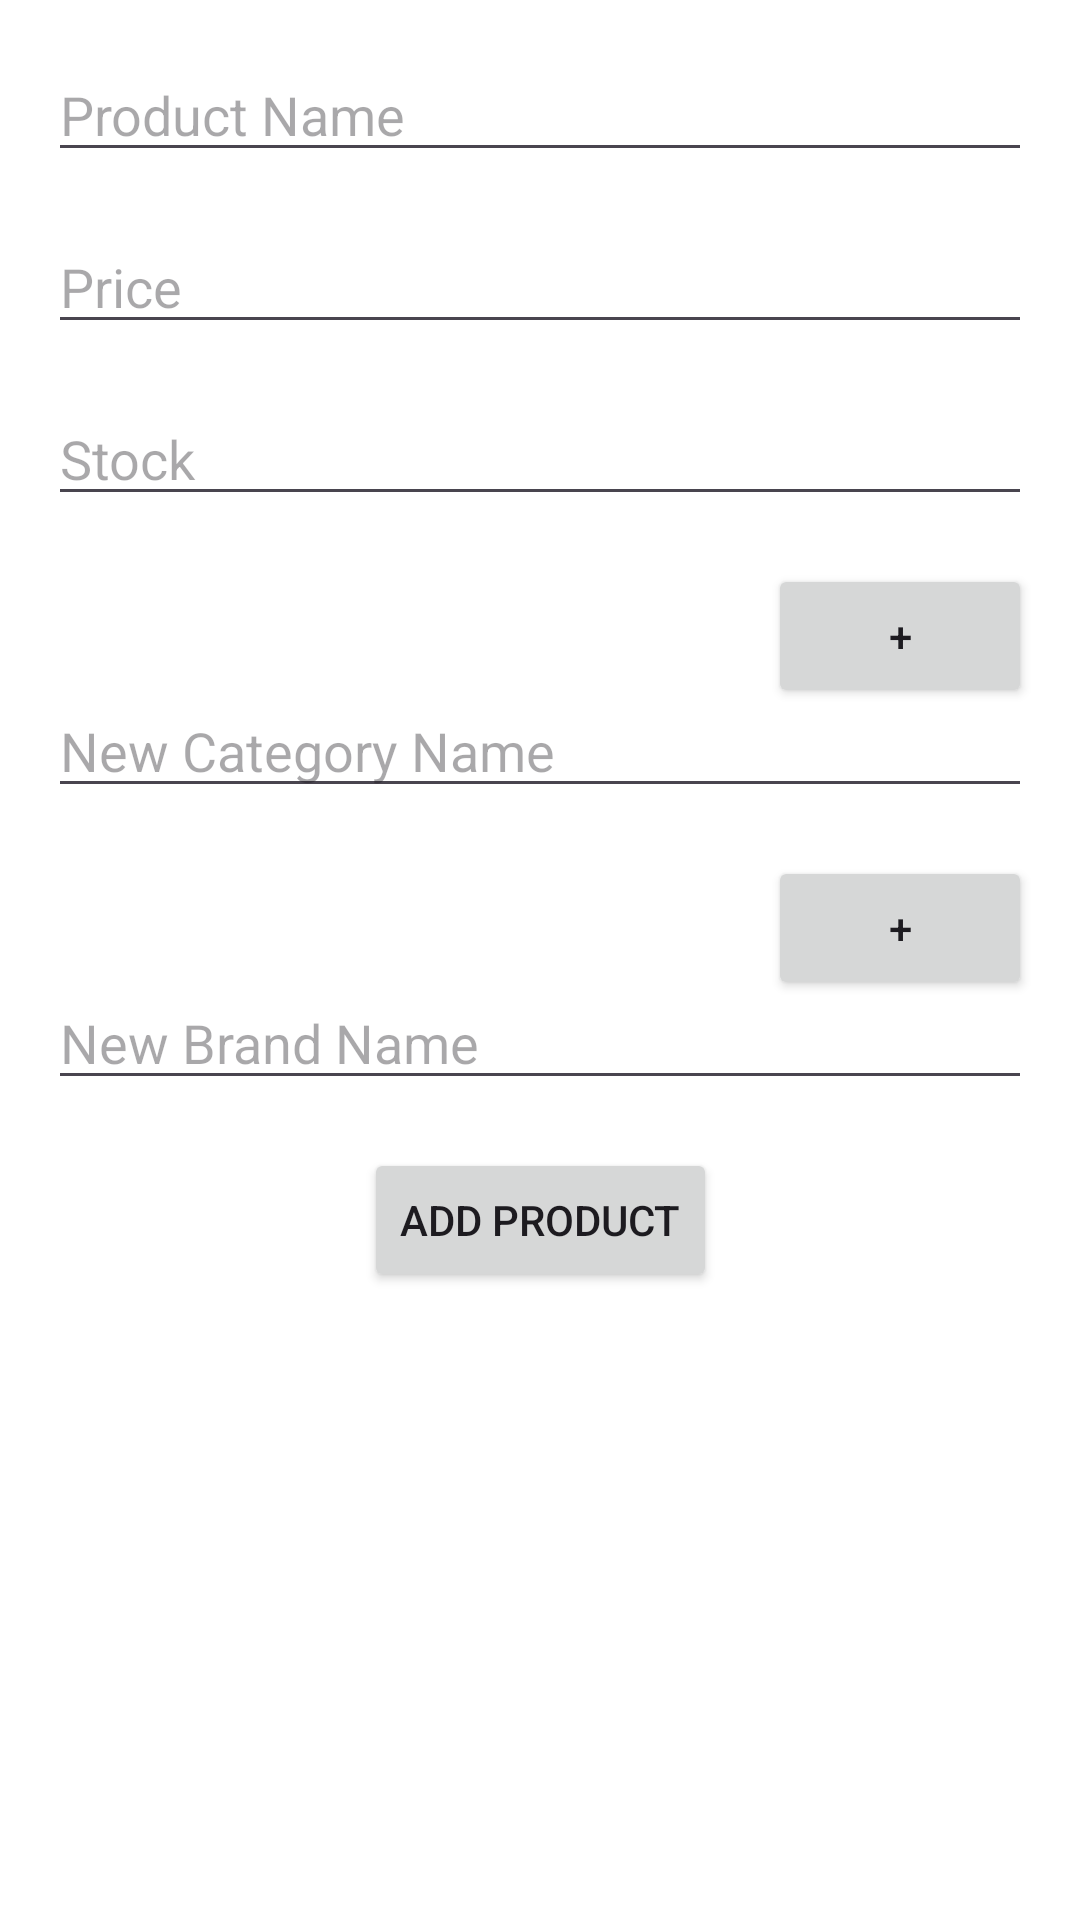

The Android layout XML behind this screen, and the referenced resources:
<!-- AndroidManifest.xml: application theme Theme.Ecomerce -->
<!-- res/layout/fragment_add_product.xml -->
<?xml version="1.0" encoding="utf-8"?>
<androidx.constraintlayout.widget.ConstraintLayout
    xmlns:android="http://schemas.android.com/apk/res/android"
    xmlns:app="http://schemas.android.com/apk/res-auto"
    xmlns:tools="http://schemas.android.com/tools"
    android:layout_width="match_parent"
    android:layout_height="match_parent"
    tools:context=".ui.add.AddProductFragment">

    <EditText
        android:id="@+id/editTextProductName"
        android:layout_width="0dp"
        android:layout_height="wrap_content"
        android:hint="Product Name"
        app:layout_constraintTop_toTopOf="parent"
        app:layout_constraintStart_toStartOf="parent"
        app:layout_constraintEnd_toEndOf="parent"
        android:layout_margin="16dp"/>

    <EditText
        android:id="@+id/editTextProductPrice"
        android:layout_width="0dp"
        android:layout_height="wrap_content"
        android:hint="Price"
        android:inputType="numberDecimal"
        app:layout_constraintTop_toBottomOf="@id/editTextProductName"
        app:layout_constraintStart_toStartOf="parent"
        app:layout_constraintEnd_toEndOf="parent"
        android:layout_margin="16dp"/>

    <EditText
        android:id="@+id/editTextProductStock"
        android:layout_width="0dp"
        android:layout_height="wrap_content"
        android:hint="Stock"
        android:inputType="number"
        app:layout_constraintTop_toBottomOf="@id/editTextProductPrice"
        app:layout_constraintStart_toStartOf="parent"
        app:layout_constraintEnd_toEndOf="parent"
        android:layout_margin="16dp"/>

    <Spinner
        android:id="@+id/categorySpinner"
        android:layout_width="0dp"
        android:layout_height="wrap_content"
        app:layout_constraintTop_toBottomOf="@id/editTextProductStock"
        app:layout_constraintStart_toStartOf="parent"
        app:layout_constraintEnd_toStartOf="@+id/buttonManageCategories"
        android:layout_margin="16dp"/>

    <Button
        android:id="@+id/buttonManageCategories"
        android:layout_width="wrap_content"
        android:layout_height="wrap_content"
        android:text="+"
        app:layout_constraintTop_toBottomOf="@id/editTextProductStock"
        app:layout_constraintEnd_toEndOf="parent"
        android:layout_margin="16dp"/>

    <EditText
        android:id="@+id/editTextNewCategoryName"
        android:layout_width="0dp"
        android:layout_height="wrap_content"
        android:hint="New Category Name"
        app:layout_constraintTop_toBottomOf="@id/categorySpinner"
        app:layout_constraintStart_toStartOf="parent"
        app:layout_constraintEnd_toEndOf="parent"
        android:layout_margin="16dp"/>

    <Spinner
        android:id="@+id/brandSpinner"
        android:layout_width="0dp"
        android:layout_height="wrap_content"
        app:layout_constraintTop_toBottomOf="@id/editTextNewCategoryName"
        app:layout_constraintStart_toStartOf="parent"
        app:layout_constraintEnd_toStartOf="@+id/buttonManageBrands"
        android:layout_margin="16dp"/>

    <Button
        android:id="@+id/buttonManageBrands"
        android:layout_width="wrap_content"
        android:layout_height="wrap_content"
        android:text="+"
        app:layout_constraintTop_toBottomOf="@id/editTextNewCategoryName"
        app:layout_constraintEnd_toEndOf="parent"
        android:layout_margin="16dp"/>

    <EditText
        android:id="@+id/editTextNewBrandName"
        android:layout_width="0dp"
        android:layout_height="wrap_content"
        android:hint="New Brand Name"
        app:layout_constraintTop_toBottomOf="@id/brandSpinner"
        app:layout_constraintStart_toStartOf="parent"
        app:layout_constraintEnd_toEndOf="parent"
        android:layout_margin="16dp"/>

    <Button
        android:id="@+id/buttonAddProduct"
        android:layout_width="wrap_content"
        android:layout_height="wrap_content"
        android:text="Add Product"
        app:layout_constraintTop_toBottomOf="@id/editTextNewBrandName"
        app:layout_constraintStart_toStartOf="parent"
        app:layout_constraintEnd_toEndOf="parent"
        android:layout_margin="16dp"/>
</androidx.constraintlayout.widget.ConstraintLayout>
<!-- resources referenced by this layout -->
<resources>
  <style name="Theme.Ecomerce" parent="Base.Theme.Ecomerce" />
  <style name="Base.Theme.Ecomerce" parent="Theme.Material3.DayNight.NoActionBar">
          
          <item name="colorPrimary">@color/colorPrimary</item>
          <item name="colorPrimaryDark">@color/colorPrimaryDark</item>
          <item name="colorAccent">@color/colorAccent</item>
          <item name="android:colorBackground">@color/colorBackground</item>
          
      </style>
  <color name="colorPrimaryDark">#E4DCA90F</color>
  <color name="colorAccent">#03DAC5</color>
  <!-- not gathered from this repository: default colours our renderer supplied (Android Studio template values) -->
  <color name="colorPrimary">#FF6200EE</color>
</resources>
